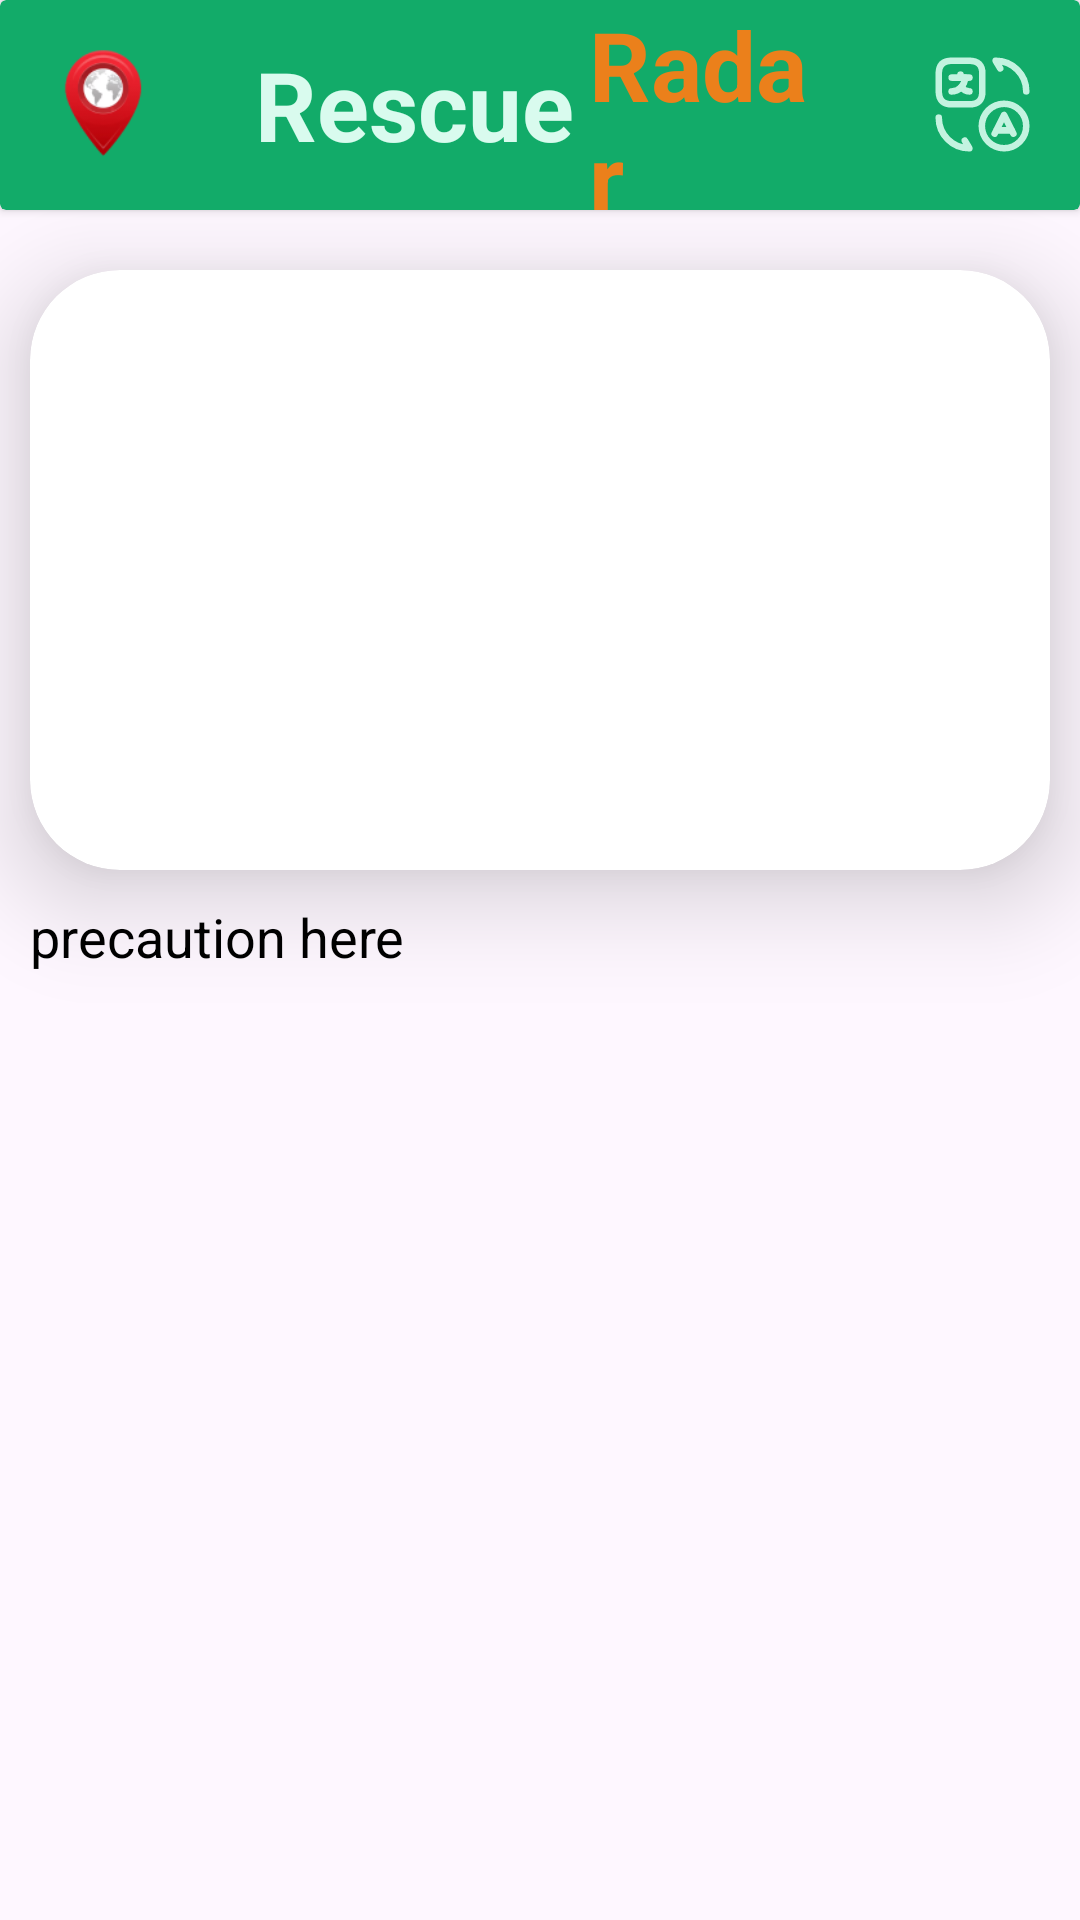

Write the Android layout XML for this screen, with the resource values it uses.
<!-- AndroidManifest.xml: application theme Theme.RescueRadar -->
<!-- res/layout/activity_precautionary_measure.xml -->
<?xml version="1.0" encoding="utf-8"?>
<androidx.constraintlayout.widget.ConstraintLayout xmlns:android="http://schemas.android.com/apk/res/android"
    xmlns:app="http://schemas.android.com/apk/res-auto"
    xmlns:tools="http://schemas.android.com/tools"
    android:layout_width="match_parent"
    android:layout_height="match_parent"
    tools:context=".Precautionary_Measure">


    <androidx.cardview.widget.CardView
        android:id="@+id/statusbar"
        android:layout_width="match_parent"
        android:layout_height="70dp"
        android:backgroundTint="@color/button"
        app:layout_constraintTop_toTopOf="parent"
        app:layout_constraintStart_toStartOf="parent"
        app:layout_constraintEnd_toEndOf="parent">

        <LinearLayout
            android:layout_width="match_parent"
            android:layout_height="match_parent"
            android:gravity="center_vertical">

            <LinearLayout
                android:layout_width="wrap_content"
                android:layout_height="wrap_content"
                android:layout_weight="1"
                android:gravity="start"
                android:orientation="horizontal">

                <ImageView
                    android:layout_width="40dp"
                    android:layout_height="40dp"
                    android:layout_marginStart="15dp"
                    android:src="@drawable/locimage" />
            </LinearLayout>

            <LinearLayout
                android:layout_width="wrap_content"
                android:layout_height="wrap_content"
                android:layout_weight="20"
                android:gravity="center"
                android:layout_marginRight="30dp"
                android:orientation="horizontal">
                <TextView
                    android:id="@+id/tv1"
                    android:layout_width="wrap_content"
                    android:layout_height="wrap_content"
                    android:text="Rescue"
                    android:textSize="32sp"
                    android:textStyle="bold"
                    android:layout_marginStart="30dp"
                    android:textColor="@color/lightGreen" />

                <TextView
                    android:id="@+id/tv2"
                    android:layout_width="wrap_content"
                    android:layout_height="wrap_content"
                    android:text="Radar"
                    android:layout_marginStart="5dp"
                    android:textColor="@color/orange"
                    android:textSize="32sp"
                    android:textStyle="bold" />
            </LinearLayout>

            <LinearLayout
                android:layout_width="wrap_content"
                android:layout_height="wrap_content"
                android:layout_weight="1"
                android:gravity="end"
                android:layout_marginEnd="15dp"
                android:orientation="vertical">
                <ImageView
                    android:id="@+id/changeLangauge"
                    android:layout_width="35dp"
                    android:layout_height="35dp"
                    android:src="@drawable/translate" />
            </LinearLayout>
        </LinearLayout>
    </androidx.cardview.widget.CardView>


<ScrollView
    android:layout_width="match_parent"
    android:layout_height="wrap_content"
    app:layout_constraintTop_toBottomOf="@id/statusbar"
    app:layout_constraintStart_toStartOf="parent"
    app:layout_constraintEnd_toEndOf="parent"

    >



   <LinearLayout
       android:layout_width="match_parent"
       android:layout_height="match_parent"
       android:orientation="vertical">

       <androidx.cardview.widget.CardView
           android:layout_width="match_parent"
           android:id="@+id/cardview_disaster"
           android:layout_height="200dp"
           android:layout_marginTop="20dp"
           android:layout_marginLeft="10dp"
           android:layout_marginRight="10dp"
           app:cardCornerRadius="30dp"
           app:cardElevation="20dp">

           <TextView
               android:layout_width="match_parent"
               android:layout_height="match_parent"
               android:text="@string/Flood"
               android:id="@+id/Disaster_text"
               android:textSize="30sp"
               android:textStyle="bold"
               android:textColor="@color/white"
               android:gravity="center"/>



       </androidx.cardview.widget.CardView>

       <TextView
           android:layout_width="match_parent"
           android:layout_height="match_parent"
           android:text="precaution here"
           android:id="@+id/disasterPrecautionaryMeasure"
           android:layout_margin="10dp"
           android:textColor="@color/black"
           android:textSize="18sp"
           android:layout_marginBottom="20dp"/>
   </LinearLayout>



</ScrollView>



    </androidx.constraintlayout.widget.ConstraintLayout>
<!-- resources referenced by this layout -->
<resources>
  <color name="black">#FF000000</color>
  <color name="button">#12AB69</color>
  <color name="lightGreen">#D9FBEE</color>
  <color name="orange">#EB801B</color>
  <color name="white">#FFFFFFFF</color>
  <!-- drawable locimage: png bitmap (drawable, 7029 bytes) -->
  <!-- drawable translate: vector/xml drawable (drawable, 2186 chars, omitted) -->
  <string name="Flood">Flood</string>
  <style name="Theme.RescueRadar" parent="Base.Theme.RescueRadar" />
  <style name="Base.Theme.RescueRadar" parent="Theme.Material3.DayNight.NoActionBar">
          
          
          <item name="colorPrimary">@color/button</item>
  
          
          <item name="colorAccent">@color/lightGreen</item>
      </style>
</resources>
